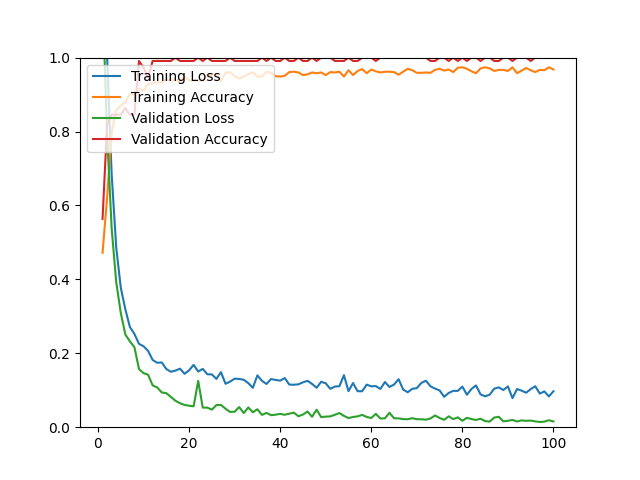

The file beside this chart, header and first rows:
epoch, loss, acc, val_loss, val_acc
1, 1.483, 0.4718, 1.159, 0.5636
2, 1.004, 0.6207, 0.7927, 0.8182
3, 0.6849, 0.7978, 0.5380, 0.8455
4, 0.4867, 0.8581, 0.3927, 0.8455
5, 0.3778, 0.8702, 0.3093, 0.8455
6, 0.3193, 0.8793, 0.2510, 0.8636
7, 0.2712, 0.9014, 0.2323, 0.8455
8, 0.2523, 0.9004, 0.2165, 0.8455
9, 0.2255, 0.9155, 0.1572, 0.9909
10, 0.2190, 0.9105, 0.1463, 0.9727
11, 0.2064, 0.9286, 0.1421, 0.9455
12, 0.1820, 0.9306, 0.1131, 0.9909
13, 0.1743, 0.9336, 0.1076, 0.9909
14, 0.1752, 0.9326, 0.0940, 0.9909
15, 0.1574, 0.9406, 0.0921, 0.9909
16, 0.1499, 0.9386, 0.0819, 0.9909
17, 0.1531, 0.9396, 0.0716, 1
18, 0.1584, 0.9346, 0.0649, 0.9909
19, 0.1445, 0.9497, 0.0602, 0.9909
20, 0.1539, 0.9386, 0.0581, 0.9909
21, 0.1687, 0.9376, 0.0566, 0.9909
22, 0.1506, 0.9386, 0.1254, 1
23, 0.1578, 0.9366, 0.0530, 0.9909
24, 0.1433, 0.9527, 0.0530, 1
25, 0.1428, 0.9517, 0.0475, 0.9909
26, 0.1307, 0.9557, 0.0599, 0.9909
27, 0.1489, 0.9366, 0.0601, 0.9909
28, 0.1175, 0.9588, 0.0501, 0.9909
29, 0.1234, 0.9608, 0.0413, 1
30, 0.1313, 0.9497, 0.0418, 0.9909
31, 0.1306, 0.9437, 0.0545, 0.9909
32, 0.1284, 0.9487, 0.0383, 0.9909
33, 0.1192, 0.9557, 0.0534, 0.9909
34, 0.1066, 0.9598, 0.0404, 0.9909
35, 0.1402, 0.9487, 0.0485, 0.9909
36, 0.1255, 0.9487, 0.0333, 1
37, 0.1169, 0.9618, 0.0387, 0.9909
38, 0.1303, 0.9588, 0.0325, 1
39, 0.1279, 0.9497, 0.0339, 0.9909
40, 0.1259, 0.9487, 0.0360, 0.9909
41, 0.1330, 0.9507, 0.0337, 1
42, 0.1153, 0.9608, 0.0366, 0.9909
43, 0.1149, 0.9618, 0.0394, 0.9909
44, 0.1160, 0.9598, 0.0297, 1
45, 0.1214, 0.9527, 0.0343, 0.9909
46, 0.1254, 0.9547, 0.0424, 0.9909
47, 0.1171, 0.9598, 0.0282, 1
48, 0.1067, 0.9577, 0.0473, 0.9909
49, 0.1229, 0.9598, 0.0273, 1
50, 0.1188, 0.9527, 0.0286, 1
51, 0.1038, 0.9608, 0.0292, 1
52, 0.1100, 0.9598, 0.0336, 0.9909
53, 0.1109, 0.9618, 0.0383, 0.9909
54, 0.1408, 0.9487, 0.0306, 0.9909
55, 0.0975, 0.9658, 0.0248, 1
56, 0.1195, 0.9527, 0.0276, 0.9909
57, 0.0974, 0.9638, 0.0294, 0.9909
58, 0.0973, 0.9688, 0.0333, 1
59, 0.1152, 0.9577, 0.0276, 1
60, 0.1106, 0.9678, 0.0249, 1
... 40 more rows
